Dataset: Dataset (GitHub, daffakurnia11/Coffee-Beans-Roast-Level-Classification). Classes: dark roast, green, light roast, medium roast.

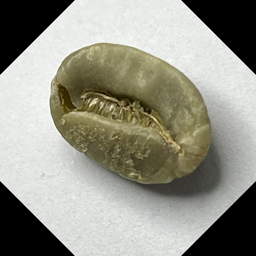
Label: green

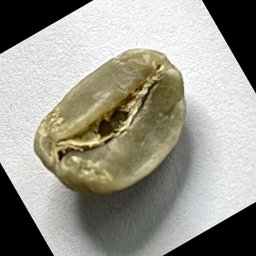
Label: green

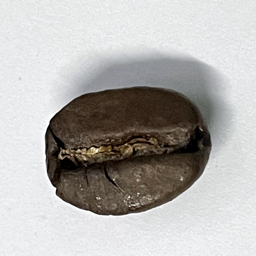
Label: dark roast

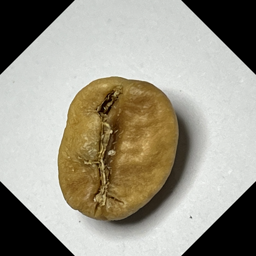
Label: light roast

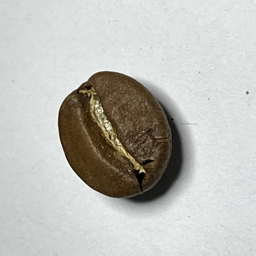
Label: medium roast

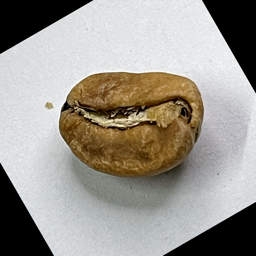
Label: light roast
